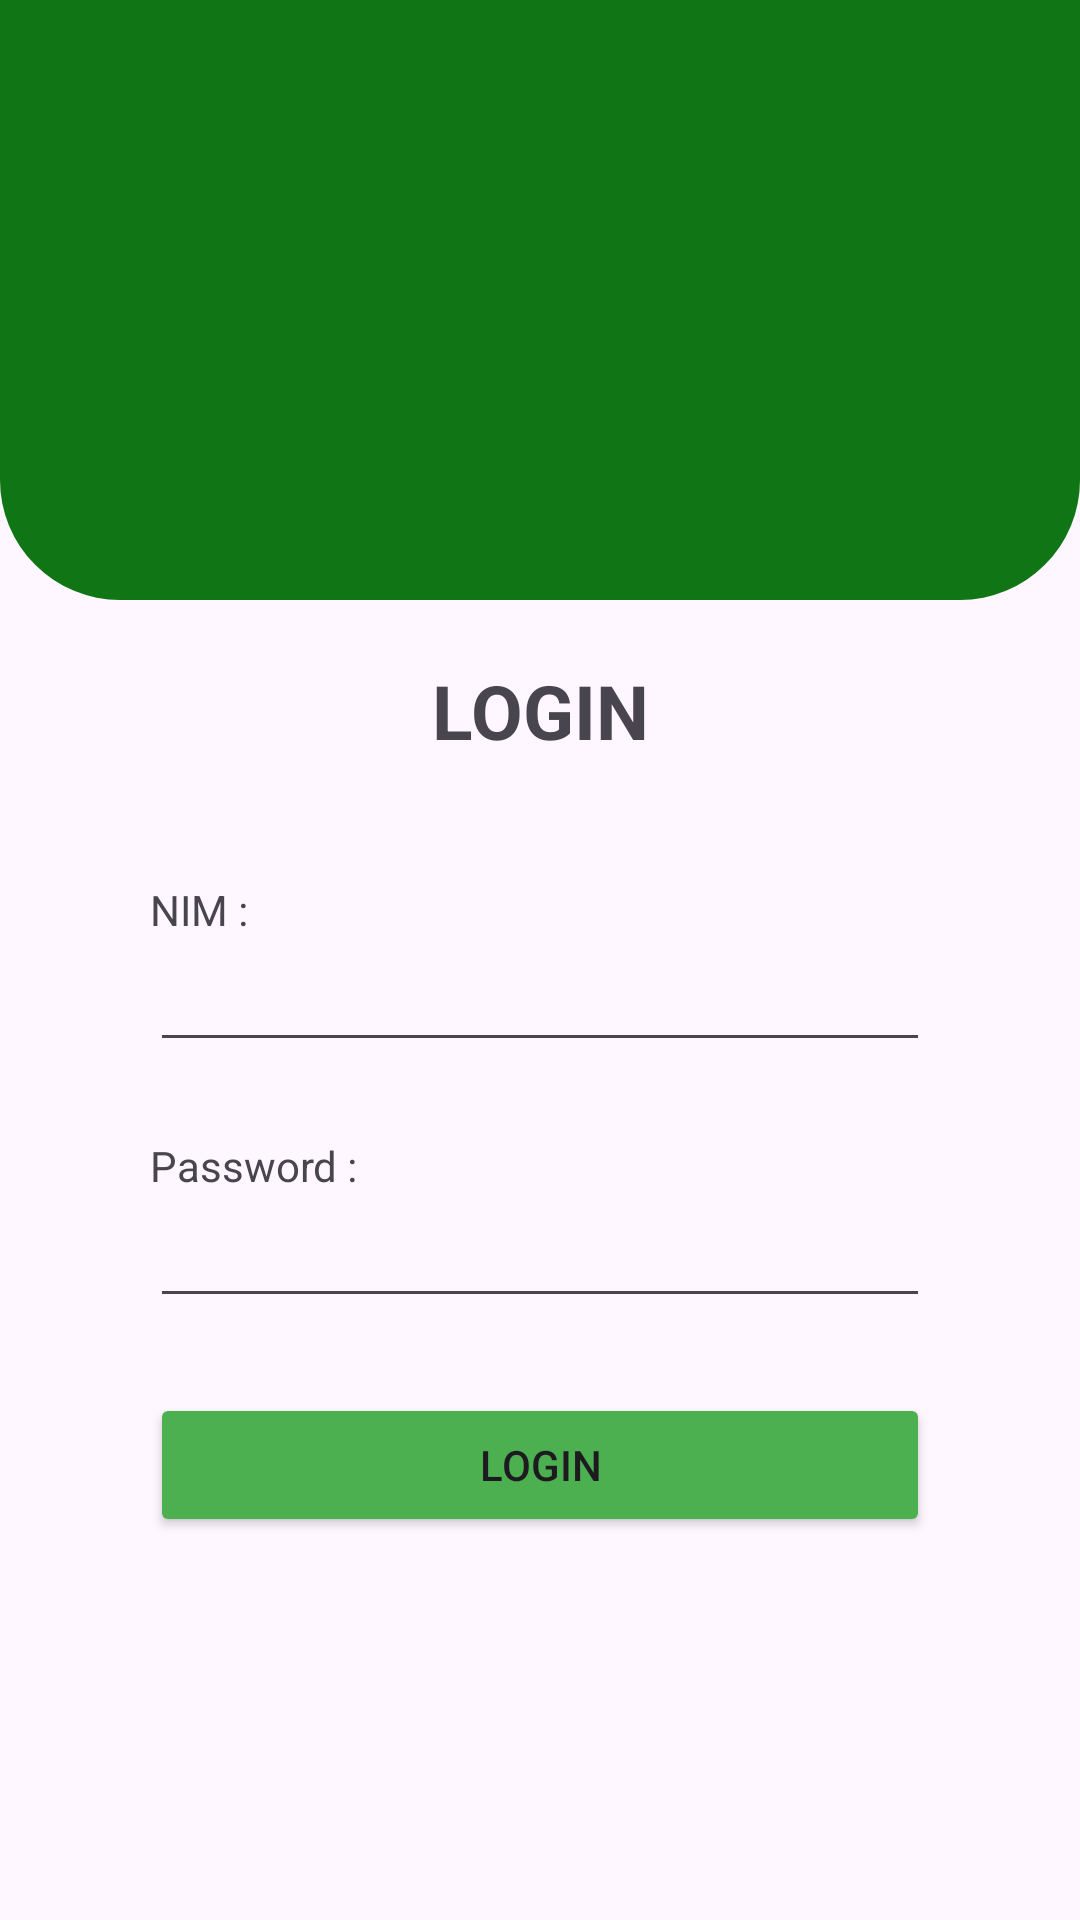

Here is an Android app screen rendered from its layout file. Give the layout XML and the strings, colors and styles it references.
<!-- AndroidManifest.xml: application theme Theme.UNISEHAT -->
<!-- res/layout/activity_main.xml -->
<?xml version="1.0" encoding="utf-8"?>
<androidx.constraintlayout.widget.ConstraintLayout xmlns:android="http://schemas.android.com/apk/res/android"
    xmlns:app="http://schemas.android.com/apk/res-auto"
    xmlns:tools="http://schemas.android.com/tools"
    android:id="@+id/main"
    android:layout_width="match_parent"
    android:layout_height="match_parent"
    tools:context=".MainActivity">

    <LinearLayout
        android:id="@+id/topPanel"
        android:layout_width="match_parent"
        android:layout_height="200dp"
        app:layout_constraintTop_toTopOf="parent"
        android:background="@drawable/cornerradius"
        android:orientation="horizontal">

    </LinearLayout>

    <LinearLayout
        android:layout_width="match_parent"
        android:layout_height="wrap_content"
        android:layout_marginHorizontal="50dp"
        app:layout_constraintEnd_toEndOf="parent"
        app:layout_constraintStart_toStartOf="parent"
        android:orientation="vertical"
        app:layout_constraintTop_toBottomOf="@id/topPanel">

        <TextView
            android:layout_width="match_parent"
            android:layout_height="wrap_content"
            android:layout_marginTop="20dp"
            android:gravity="center"
            android:text="LOGIN"
            android:textSize="25dp"
            android:layout_marginBottom="40dp"
            android:textStyle="bold" />

        <TextView
            android:layout_width="wrap_content"
            android:layout_height="wrap_content"
            android:text="NIM :"/>
        <EditText
            android:id="@+id/editNim"
            android:layout_width="match_parent"
            android:layout_height="wrap_content"
            android:layout_marginBottom="25dp"/>

        <TextView
            android:layout_width="wrap_content"
            android:layout_height="wrap_content"
            android:text="Password :"/>
        <EditText
            android:id="@+id/editPassword"
            android:layout_width="match_parent"
            android:layout_height="wrap_content"
            android:layout_marginBottom="25dp"/>

        <Button
            android:id="@+id/buttonlogin"
            android:layout_width="match_parent"
            android:layout_height="wrap_content"
            android:text="Login"
            android:backgroundTint="#4CAF50"/>
    </LinearLayout>


</androidx.constraintlayout.widget.ConstraintLayout>
<!-- resources referenced by this layout -->
<resources>
  <!-- drawable cornerradius (drawable) -->
  <?xml version="1.0" encoding="utf-8"?>
  <shape xmlns:android="http://schemas.android.com/apk/res/android"
      android:shape="rectangle"
      >
      <solid android:color="#107514"/>
      <corners android:bottomLeftRadius="40dp"
          android:bottomRightRadius="40dp"/>
  </shape>
  <style name="Theme.UNISEHAT" parent="Base.Theme.UNISEHAT" />
  <style name="Base.Theme.UNISEHAT" parent="Theme.Material3.DayNight.NoActionBar">
          
          
      </style>
</resources>
